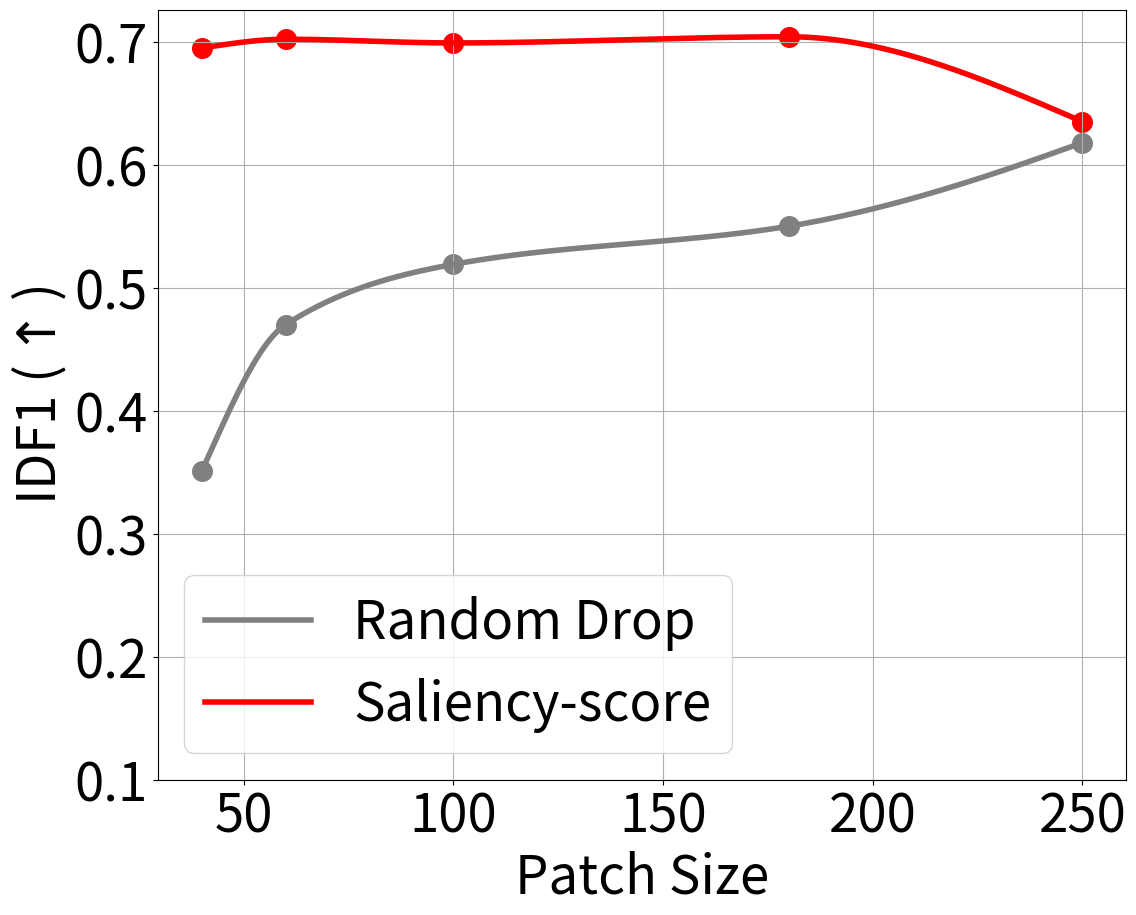

Write Python code to recreate this figure. (Note: this script raises an exception after producing the figure.)
from matplotlib import pyplot as plt
import numpy as np
import matplotlib
from scipy.interpolate import pchip

x = [40, 60, 100, 180, 250]
print("x:", x)
random_res =[0.351, 0.47, 0.519, 0.55, 0.618]
sobel_res = [0.695, 0.702, 0.699, 0.704, 0.635]

plt.figure(figsize=(12.5, 10))
interpolation_sobel = pchip(x, sobel_res)
x_smooth = range(40,250) # smooth with step_size=1
sobel_res_interpo = interpolation_sobel(x_smooth)

interpolation_rand = pchip(x, random_res)
rand_res_interpo = interpolation_rand(x_smooth)

plt.plot(x_smooth, rand_res_interpo, label='Random Drop',  c='grey', linewidth=4)
plt.scatter(x, random_res, c="grey", s=199)
plt.plot(x_smooth, sobel_res_interpo, label='Saliency-score', c='red', linewidth=4)
plt.scatter(x, sobel_res, c="red", s=199)

plt.grid(True)
plt.xticks(fontsize=38)
plt.yticks(fontsize=38)
plt.legend(fontsize=38, loc="lower left")
plt.ylim([0.1, 0.726])
plt.xlabel(r"Patch Size", fontsize=38)
plt.ylabel(r"IDF1 ($\uparrow$)", fontsize=38)


plt.savefig("work_dirs/IDF1.png")

plt.close()


x = [40, 60, 100, 180, 250]
print("x:", x)
random_res = [0.079, 0.272, 0.363, 0.413, 0.503]
sobel_res = [0.613, 0.615, 0.622, 0.62, 0.517]

plt.figure(figsize=(12.5, 10))

interpolation_sobel = pchip(x, sobel_res)
x_smooth = range(40,250) # smooth with step_size=1
sobel_res_interpo = interpolation_sobel(x_smooth)

interpolation_rand = pchip(x, random_res)
rand_res_interpo = interpolation_rand(x_smooth)

plt.plot(x_smooth, rand_res_interpo, label='Random Drop',  c='grey', linewidth=4)
plt.scatter(x, random_res, c="grey", s=199)
plt.plot(x_smooth, sobel_res_interpo, label='Saliency-score', c='red', linewidth=4)
plt.scatter(x, sobel_res, c="red", s=199)

plt.grid(True)
plt.xticks(fontsize=38)
plt.yticks(fontsize=38)
plt.legend(fontsize=38, loc="lower right")
plt.ylim([0., 0.716])
plt.xlabel(r"Patch Size", fontsize=38)
plt.ylabel(r"MOTA ($\uparrow$)", fontsize=38)


plt.savefig("work_dirs/MOTA.png")

plt.close()
